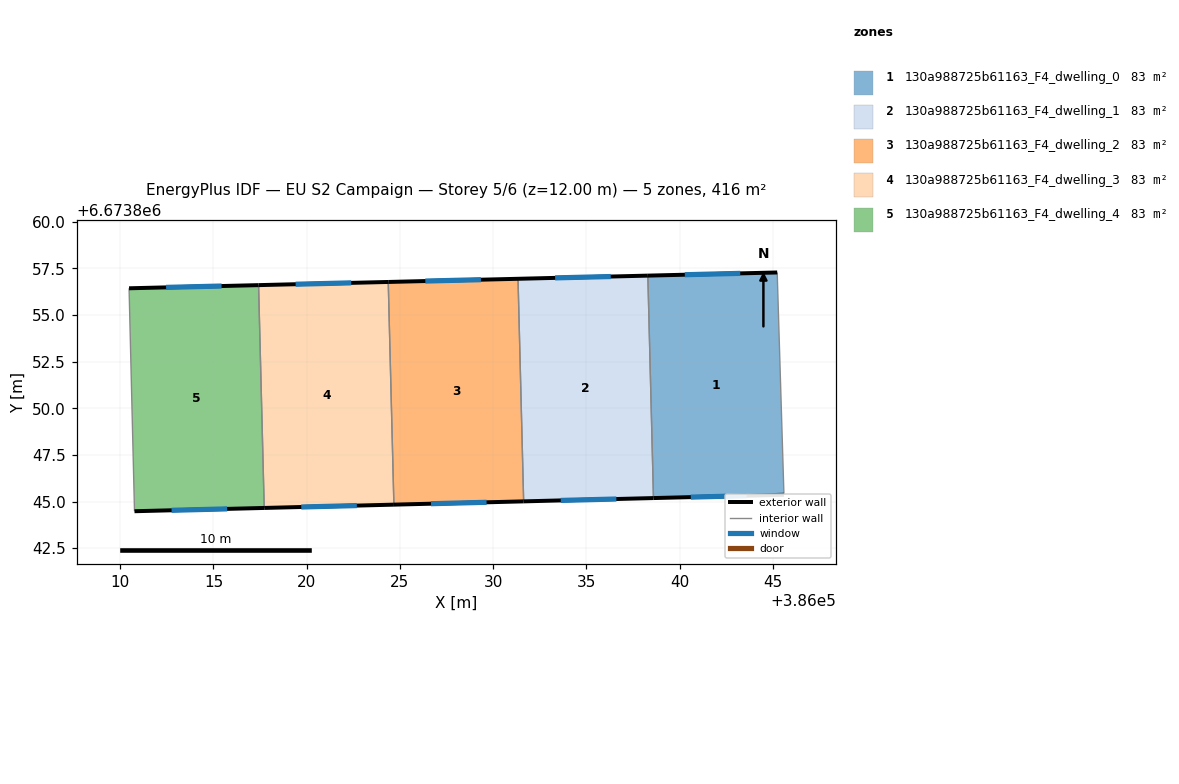
=== STOREY PLAN SPEC (per zone: floor XY polygon, exterior-wall plan segments, windows/doors) ===
zone 1: 130a988725b61163_F4_dwelling_0  (83.1 m²)
  floor: (386045.23, 6673857.29) (386045.60, 6673845.36) (386038.60, 6673845.19) (386038.30, 6673857.12)
  exterior wall: (386045.23, 6673857.29) – (386038.30, 6673857.12)  [6.9 m]
    window: (386043.25, 6673857.24) – (386040.28, 6673857.17)  [3.8 m²]
  exterior wall: (386038.60, 6673845.19) – (386045.60, 6673845.36)  [7.0 m]
    window: (386040.60, 6673845.24) – (386043.60, 6673845.31)  [3.9 m²]
  interior walls: 2
zone 2: 130a988725b61163_F4_dwelling_1  (83.1 m²)
  floor: (386038.30, 6673857.12) (386038.60, 6673845.19) (386031.64, 6673845.01) (386031.33, 6673856.95)
  exterior wall: (386031.64, 6673845.01) – (386038.60, 6673845.19)  [7.0 m]
    window: (386033.63, 6673845.06) – (386036.61, 6673845.14)  [3.8 m²]
  exterior wall: (386038.30, 6673857.12) – (386031.33, 6673856.95)  [7.0 m]
    window: (386036.31, 6673857.07) – (386033.32, 6673857.00)  [3.8 m²]
  interior walls: 2
zone 3: 130a988725b61163_F4_dwelling_2  (83.1 m²)
  floor: (386031.33, 6673856.95) (386031.64, 6673845.01) (386024.68, 6673844.83) (386024.37, 6673856.78)
  exterior wall: (386024.68, 6673844.83) – (386031.64, 6673845.01)  [7.0 m]
    window: (386026.67, 6673844.88) – (386029.65, 6673844.96)  [3.8 m²]
  exterior wall: (386031.33, 6673856.95) – (386024.37, 6673856.78)  [7.0 m]
    window: (386029.35, 6673856.90) – (386026.36, 6673856.83)  [3.8 m²]
  interior walls: 2
zone 4: 130a988725b61163_F4_dwelling_3  (83.1 m²)
  floor: (386024.37, 6673856.78) (386024.68, 6673844.83) (386017.72, 6673844.66) (386017.42, 6673856.61)
  exterior wall: (386017.72, 6673844.66) – (386024.68, 6673844.83)  [7.0 m]
    window: (386019.71, 6673844.71) – (386022.69, 6673844.78)  [3.8 m²]
  exterior wall: (386024.37, 6673856.78) – (386017.42, 6673856.61)  [7.0 m]
    window: (386022.39, 6673856.73) – (386019.41, 6673856.66)  [3.8 m²]
  interior walls: 2
zone 5: 130a988725b61163_F4_dwelling_4  (83.1 m²)
  floor: (386017.42, 6673856.61) (386017.72, 6673844.66) (386010.77, 6673844.48) (386010.47, 6673856.44)
  exterior wall: (386010.77, 6673844.48) – (386017.72, 6673844.66)  [7.0 m]
    window: (386012.75, 6673844.53) – (386015.73, 6673844.61)  [3.8 m²]
  exterior wall: (386017.42, 6673856.61) – (386010.47, 6673856.44)  [6.9 m]
    window: (386015.43, 6673856.56) – (386012.46, 6673856.49)  [3.8 m²]
  interior walls: 2

=== DERIVED (storey summary) ===
Building: EU S2 Campaign
Storey: 5 of 6  (floor level z = 12.00 m)
Storey gross floor area: 415.7 m²
Zones on this storey: 5
  - 130a988725b61163_F4_dwelling_0: floor 83.1 m²; exterior wall 13.9 m (41.8 m²); 2 window(s) 7.7 m²; WWR 18.4%
  - 130a988725b61163_F4_dwelling_1: floor 83.1 m²; exterior wall 13.9 m (41.8 m²); 2 window(s) 7.7 m²; WWR 18.4%
  - 130a988725b61163_F4_dwelling_2: floor 83.1 m²; exterior wall 13.9 m (41.8 m²); 2 window(s) 7.7 m²; WWR 18.4%
  - 130a988725b61163_F4_dwelling_3: floor 83.1 m²; exterior wall 13.9 m (41.7 m²); 2 window(s) 7.7 m²; WWR 18.4%
  - 130a988725b61163_F4_dwelling_4: floor 83.1 m²; exterior wall 13.9 m (41.7 m²); 2 window(s) 7.7 m²; WWR 18.4%
Zone adjacency (shared interzone walls):
  - 130a988725b61163_F4_dwelling_0 ↔ 130a988725b61163_F4_dwelling_1
  - 130a988725b61163_F4_dwelling_1 ↔ 130a988725b61163_F4_dwelling_2
  - 130a988725b61163_F4_dwelling_2 ↔ 130a988725b61163_F4_dwelling_3
  - 130a988725b61163_F4_dwelling_3 ↔ 130a988725b61163_F4_dwelling_4